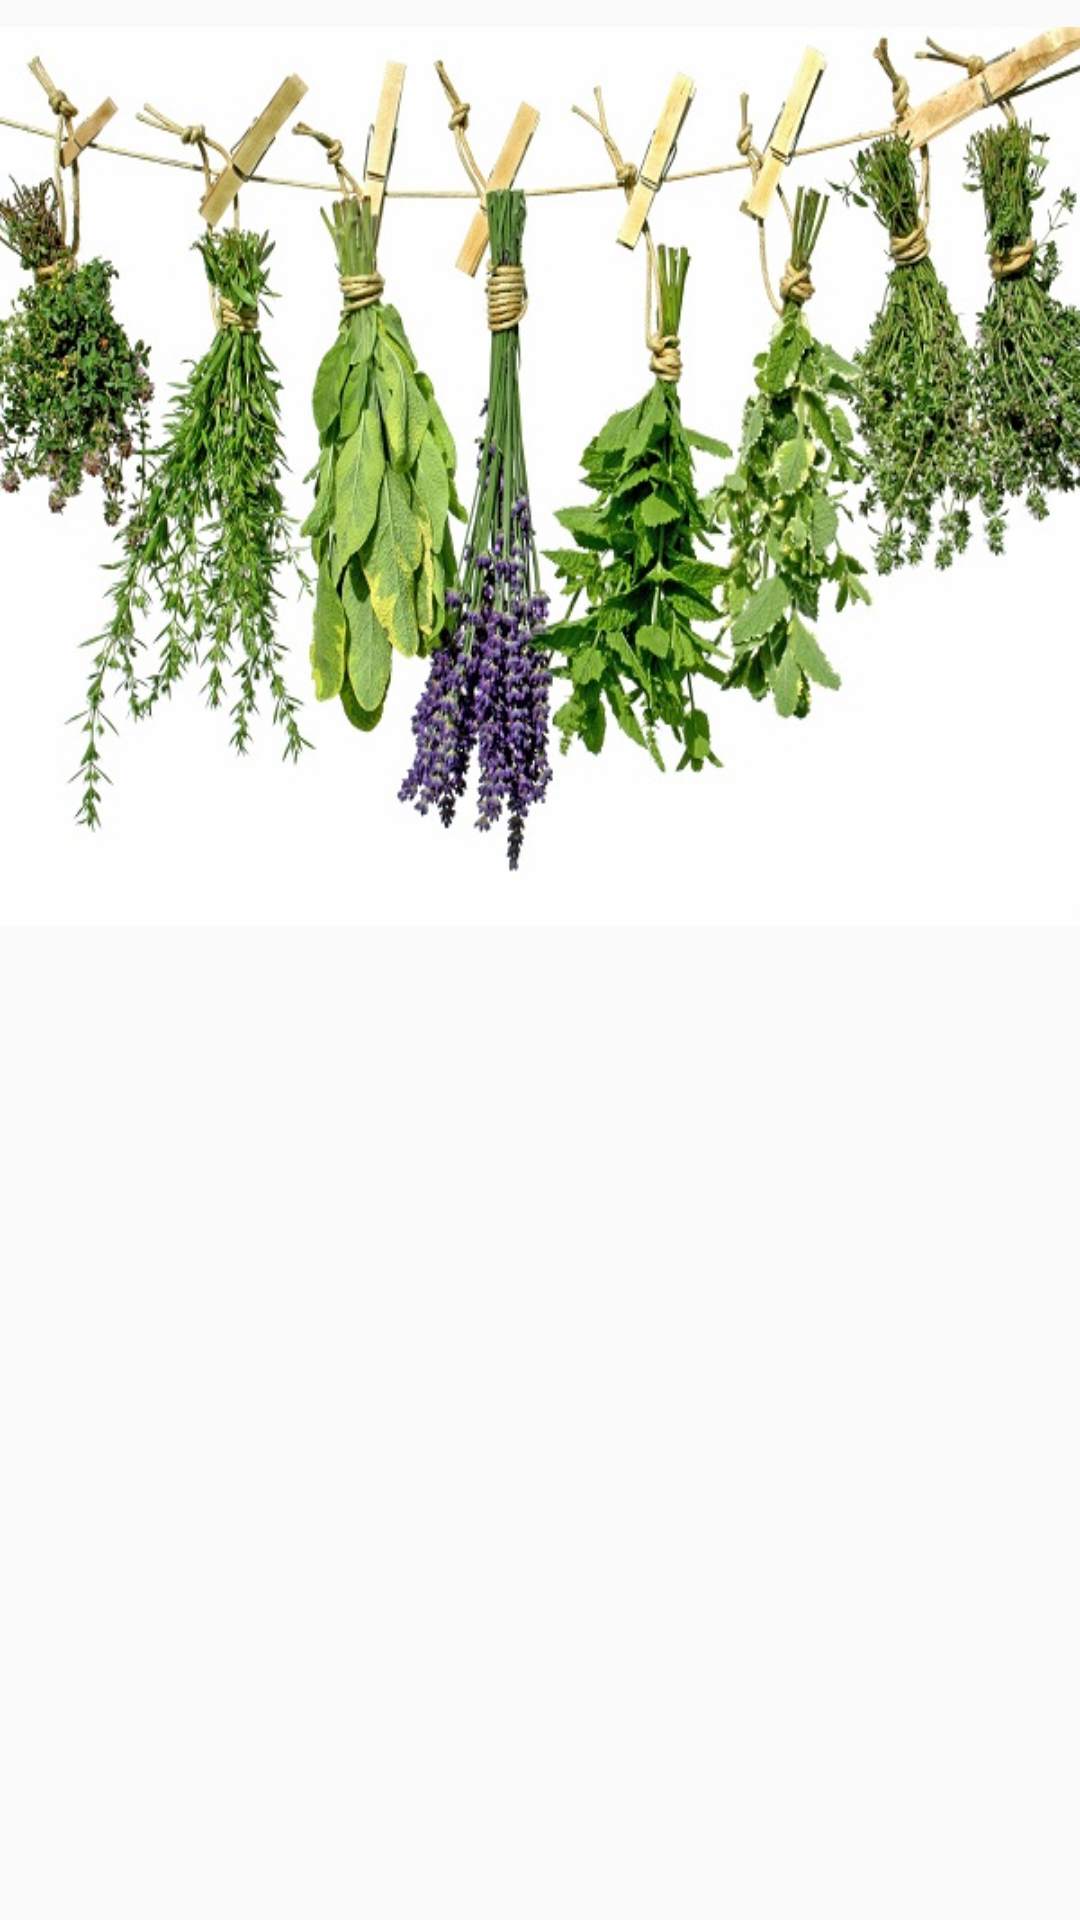

Reconstruct the res/layout file that produces this screen, plus the resources it refers to.
<!-- AndroidManifest.xml: application theme AppTheme -->
<!-- res/layout/med2fragment.xml -->
<?xml version="1.0" encoding="utf-8"?>
<ScrollView xmlns:android="http://schemas.android.com/apk/res/android"
    android:layout_width="match_parent"
    android:layout_height="match_parent" >
    <LinearLayout
        android:layout_width="match_parent"
        android:layout_height="match_parent"
        android:orientation="vertical">

        <ImageView
            android:layout_width="match_parent"
            android:layout_height="300dp"
            android:id="@+id/med2image2"
            android:src="@drawable/ic_gravid_herbs"
            android:scaleType="fitXY"
            android:layout_marginTop="9dp"
            android:layout_marginBottom="9dp" />

        <TextView
            android:layout_width="match_parent"
            android:layout_height="wrap_content"
            android:text=""
            android:id="@+id/med2text1"
            android:textSize="25sp"
            android:textStyle="bold"
            android:layout_margin="3dp" />

    </LinearLayout>
</ScrollView>
<!-- resources referenced by this layout -->
<resources>
  <!-- drawable ic_gravid_herbs: jpg bitmap (drawable-xxhdpi, 117247 bytes) -->
  <style name="AppTheme" parent="Theme.AppCompat.Light.NoActionBar">
          
          <item name="colorPrimary">@color/color_primary</item>
          <item name="colorPrimaryDark">@color/color_primary_dark</item>
          <item name="colorAccent">@color/accent_color</item>
      </style>
  <color name="color_primary">#4CAF50</color>
  <color name="color_primary_dark">#43A047</color>
  <color name="accent_color">#388E3C</color>
</resources>
